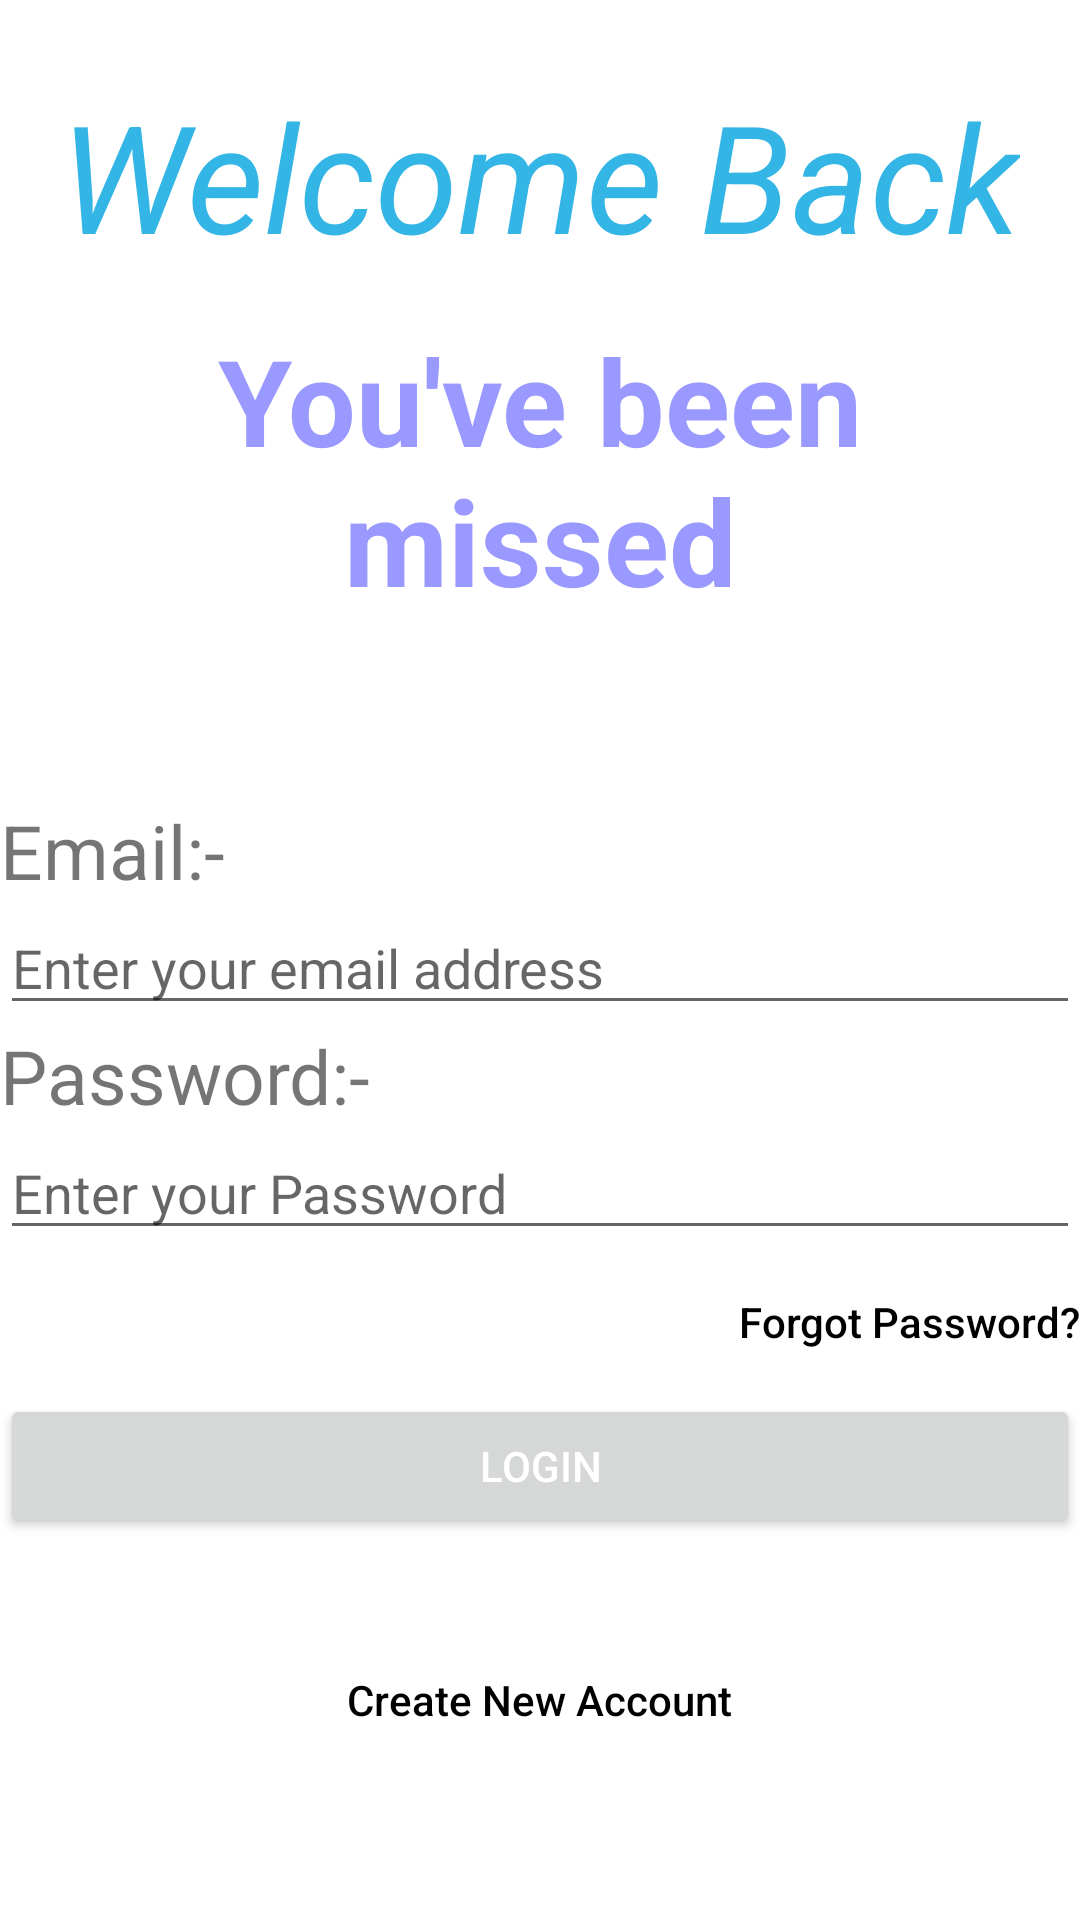

Android layout source for this screen:
<!-- AndroidManifest.xml: application theme Theme.SixthBCA -->
<!-- res/layout/activity_login.xml -->
<?xml version="1.0" encoding="utf-8"?>
<LinearLayout xmlns:android="http://schemas.android.com/apk/res/android"
    xmlns:app="http://schemas.android.com/apk/res-auto"
    xmlns:tools="http://schemas.android.com/tools"
    android:id="@+id/main"
    android:layout_width="match_parent"
    android:layout_height="match_parent"
    android:layout_margin="15dp"
    android:orientation="vertical"
    tools:context=".LoginActivity">

    <TextView
        android:id="@+id/textView"
        android:layout_width="wrap_content"
        android:layout_height="wrap_content"
        android:layout_gravity="center"
        android:layout_marginTop="20dp"
        android:padding="5dp"
        android:text="@string/txt_welcome"
        android:textColor="@android:color/holo_blue_light"
        android:textSize="50dp"
        android:textStyle="italic" />

    <TextView
        android:layout_width="match_parent"
        android:layout_height="wrap_content"
        android:layout_margin="10dp"
        android:gravity="center"
        android:text="@string/txt_missed"
        android:textColor="#9999FF"
        android:textSize="40dp"
        android:textStyle="bold" />

    <TextView
        android:layout_width="wrap_content"
        android:layout_height="wrap_content"
        android:layout_marginTop="50dp"
        android:text="Email:-"
        android:textSize="25dp" />

    <EditText
        android:id="@+id/et_email"
        android:layout_width="match_parent"
        android:layout_height="wrap_content"
        android:hint="@string/email_hint" />

    <TextView
        android:layout_width="wrap_content"
        android:layout_height="wrap_content"
        android:text="Password:-"
        android:textSize="25dp" />

    <EditText
        android:id="@+id/et_password"
        android:layout_width="match_parent"
        android:layout_height="wrap_content"
        android:hint="@string/password_hint" />

    <Button
        android:id="@+id/btn_Forgot"
        android:layout_width="wrap_content"
        android:layout_height="wrap_content"
        android:layout_gravity="right"
        android:background="@android:color/transparent"
        android:text="@string/txt_forgot_psw"
        android:textAllCaps="false"
        android:textColor="@color/black" />

    <Button
        android:layout_width="match_parent"
        android:layout_height="wrap_content"
        android:onClick="LoginClick"
        android:textColor="@color/white"
        android:text="Login" />

    <ImageView
        android:layout_width="30dp"
        android:layout_height="30dp"
        android:layout_gravity="center"
        android:src="@drawable/google"/>

    <Button
        android:layout_width="wrap_content"
        android:layout_height="wrap_content"
        android:text="Create New Account"
        android:layout_gravity="center"
        android:textAllCaps="false"
        android:textColor="@color/black"
        android:background="@android:color/transparent"/>

</LinearLayout>
<!-- resources referenced by this layout -->
<resources>
  <color name="black">#FF000000</color>
  <color name="white">#FFFFFFFF</color>
  <string name="email_hint">Enter your email address</string>
  <string name="password_hint">Enter your Password</string>
  <string name="txt_forgot_psw">Forgot Password?</string>
  <string name="txt_missed">You\'ve been missed</string>
  <string name="txt_welcome">Welcome Back</string>
  <style name="Theme.SixthBCA" parent="Theme.MaterialComponents.DayNight.DarkActionBar">
          
          <item name="colorPrimary">@color/purple_500</item>
          <item name="colorPrimaryVariant">@color/purple_700</item>
          <item name="colorOnPrimary">@color/white</item>
          
          <item name="colorSecondary">@color/teal_200</item>
          <item name="colorSecondaryVariant">@color/teal_700</item>
          <item name="colorOnSecondary">@color/black</item>
          
          <item name="android:statusBarColor">?attr/colorPrimaryVariant</item>
          
      </style>
  <color name="purple_500">#FF6200EE</color>
  <color name="purple_700">#FF3700B3</color>
  <color name="teal_200">#FF03DAC5</color>
  <color name="teal_700">#FF018786</color>
</resources>
